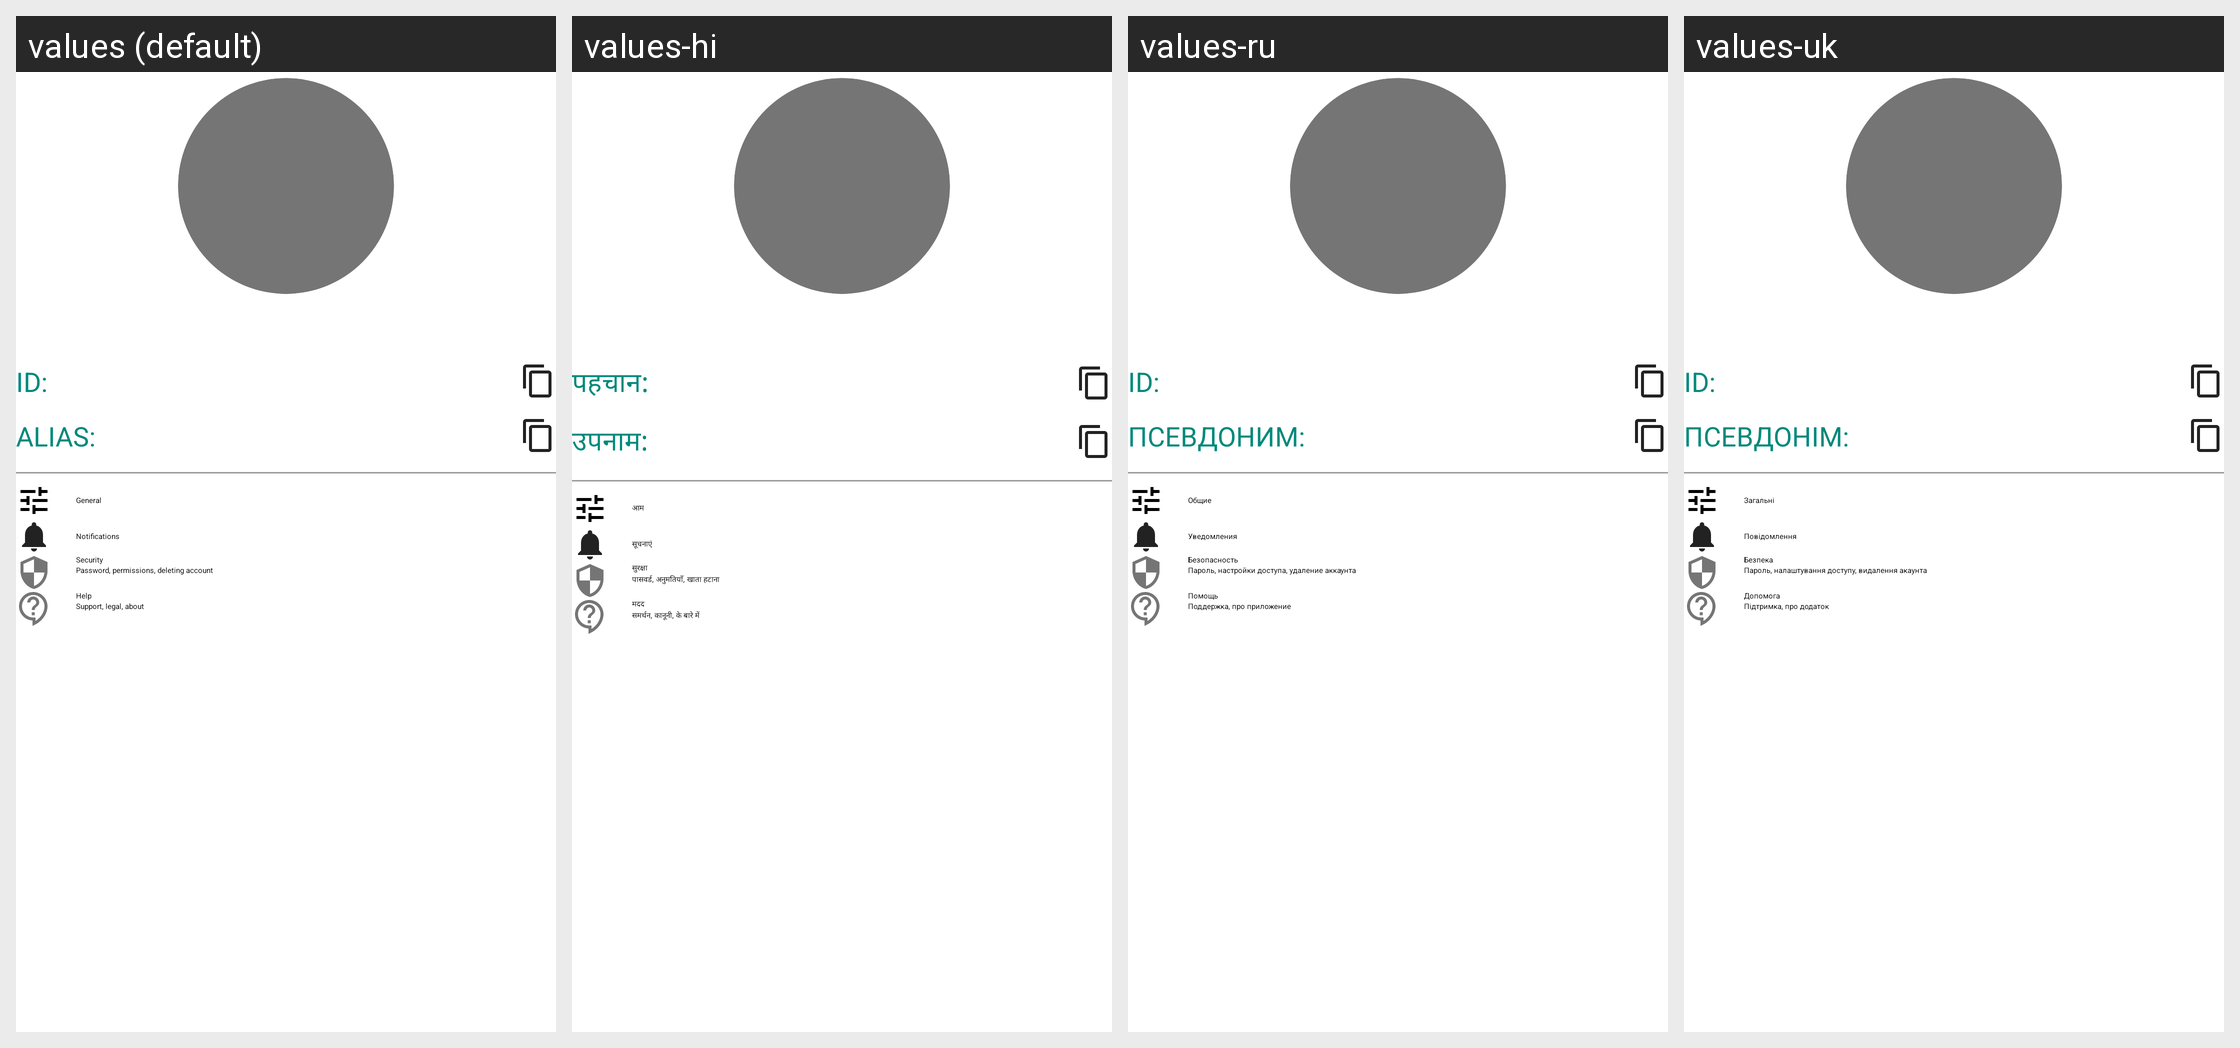

Here is an Android app screen in its default locale and in the app's own translations. Write out the translated-string differences for the strings that appear on this screen.
Android screen res/layout/fragment_account_info.xml rendered under 4 locales, left to right: values (default), values-hi, values-ru, values-uk. Device: Nexus 5 (rendered at 1080×1920; each locale shown at half size, 540×960, under a caption strip naming it); theme Theme.App.Starting.
Other locales in the repository, not shown: values-de, values-es, values-fr, values-id, values-it, values-ko, values-pt, values-ro, values-zh, values-zh-rTW.
Strings drawn on this screen, with the default value and each locale's value (text and hints the layout hard-codes, and strings that could not be matched under every locale, appear in the picture but are not listed):

id
  values: ID:
  values-hi: पहचान:
  values-ru: ID:
  values-uk: ID:

alias
  values: Alias:
  values-hi: उपनाम:
  values-ru: Псевдоним:
  values-uk: Псевдонім:

general
  values: General
  values-hi: आम
  values-ru: Общие
  values-uk: Загальні

notifications
  values: Notifications
  values-hi: सूचनाएं
  values-ru: Уведомления
  values-uk: Повідомлення

security
  values: Security
  values-hi: सुरक्षा
  values-ru: Безопасность
  values-uk: Безпека

account_security_explained
  values: Password, permissions, deleting account
  values-hi: पासवर्ड, अनुमतियाँ, खाता हटाना
  values-ru: Пароль, настройки доступа, удаление аккаунта
  values-uk: Пароль, налаштування доступу, видалення акаунта

help
  values: Help
  values-hi: मदद
  values-ru: Помощь
  values-uk: Допомога

help_explained
  values: Support, legal, about
  values-hi: समर्थन, कानूनी, के बारे में
  values-ru: Поддержка, про приложение
  values-uk: Підтримка, про додаток
